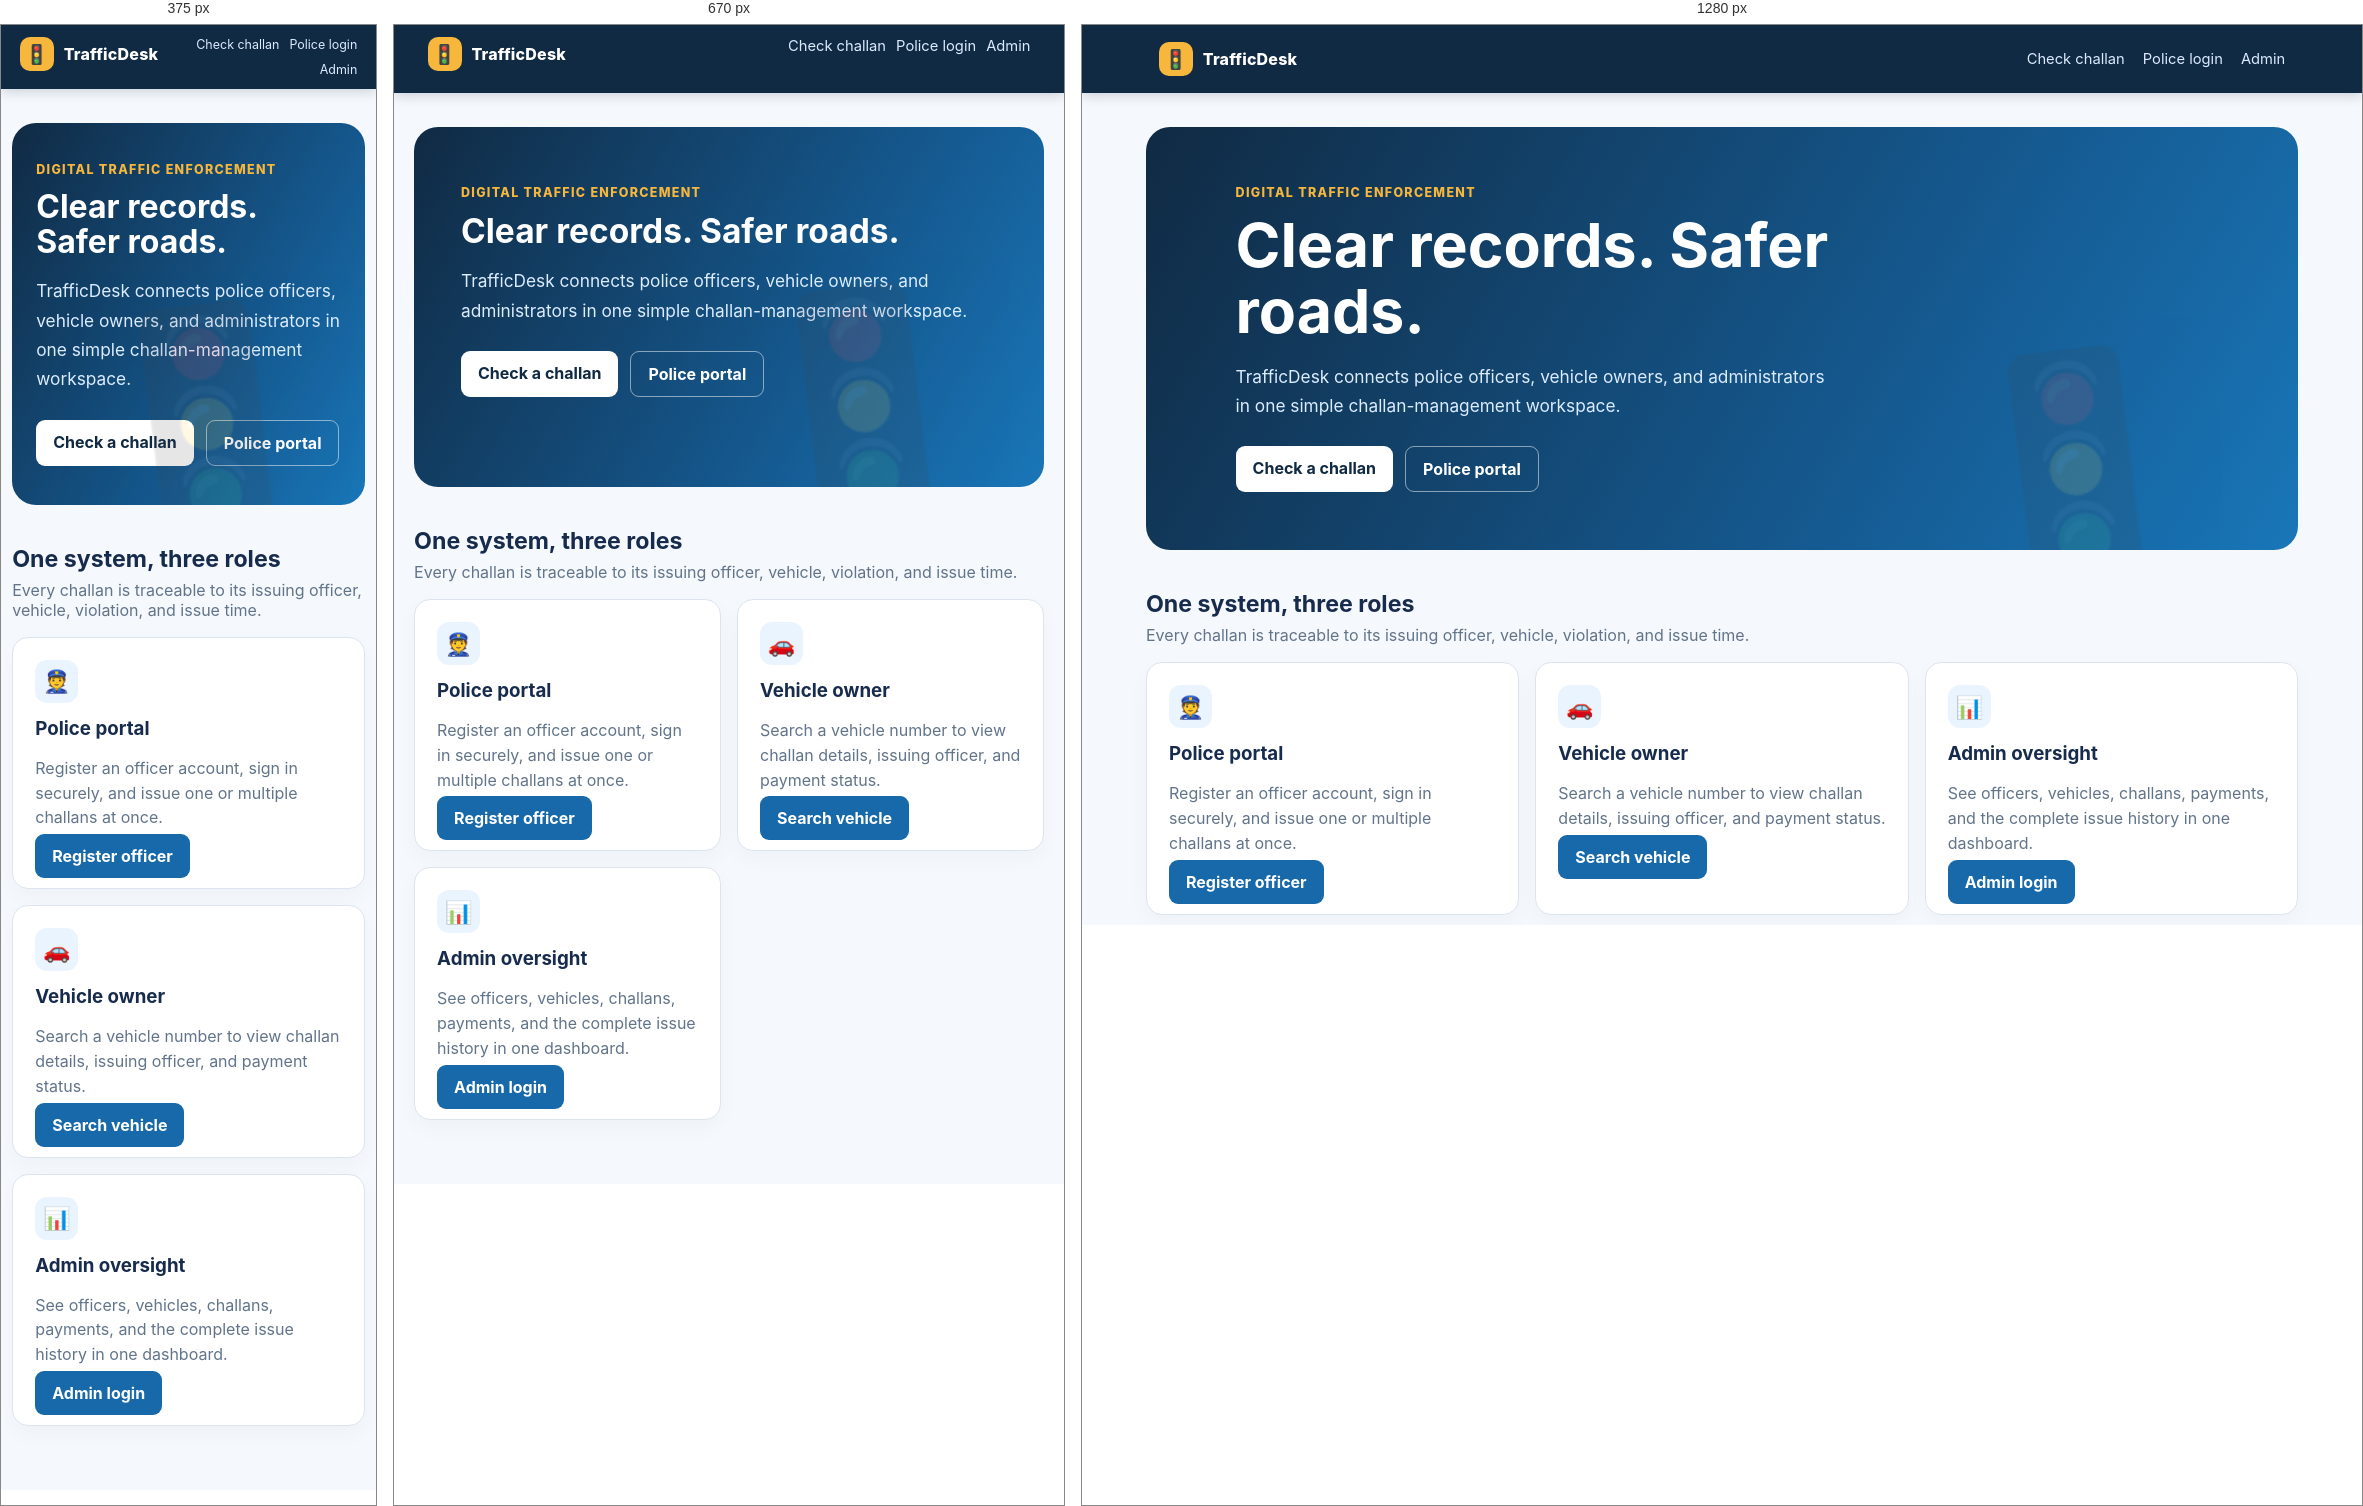
Rendered at 375 px, 670 px and 1280 px, left to right.

<!-- file: index.html -->
<!doctype html><html lang="en"><head><meta charset="UTF-8"><meta name="viewport" content="width=device-width, initial-scale=1.0"><title>TrafficDesk | Challan Management</title><link rel="stylesheet" href="style.css"></head><body><header class="topbar"><a class="brand" href="index.html"><span class="brand-mark">🚦</span>TrafficDesk</a><nav><a href="user.html">Check challan</a><a href="police-login.html">Police login</a><a href="admin-login.html">Admin</a></nav></header><main class="page"><section class="hero"><div class="eyebrow">Digital traffic enforcement</div><h1>Clear records. Safer roads.</h1><p>TrafficDesk connects police officers, vehicle owners, and administrators in one simple challan-management workspace.</p><div class="button-row"><a class="button light" href="user.html">Check a challan</a><a class="button outline" href="police-login.html">Police portal</a></div></section><section class="section-title"><h2>One system, three roles</h2><p>Every challan is traceable to its issuing officer, vehicle, violation, and issue time.</p></section><section class="feature-grid"><article class="feature-card"><div class="feature-icon">👮</div><h3>Police portal</h3><p>Register an officer account, sign in securely, and issue one or multiple challans at once.</p><a class="button" href="police-register.html">Register officer</a></article><article class="feature-card"><div class="feature-icon">🚗</div><h3>Vehicle owner</h3><p>Search a vehicle number to view challan details, issuing officer, and payment status.</p><a class="button" href="user.html">Search vehicle</a></article><article class="feature-card"><div class="feature-icon">📊</div><h3>Admin oversight</h3><p>See officers, vehicles, challans, payments, and the complete issue history in one dashboard.</p><a class="button" href="admin-login.html">Admin login</a></article></section></main></body></html>


/* @media block from style.css */
@media (max-width:820px) { .topbar { padding:12px 5vw; align-items:flex-start; }.topbar nav { gap:10px; flex-wrap:wrap; justify-content:flex-end; }.stat-grid { grid-template-columns:repeat(2,1fr); }.panel-head { align-items:flex-start; flex-direction:column; }.page { width:min(94vw,1180px); } }

/* @media block from style.css */
@media (max-width:520px) { .topbar { min-height:auto; }.topbar nav { font-size:.78rem; }.form-grid { grid-template-columns:1fr; }.stat-grid { grid-template-columns:1fr 1fr; }.hero { padding:39px 24px; }.auth-card { padding:25px 20px; } }